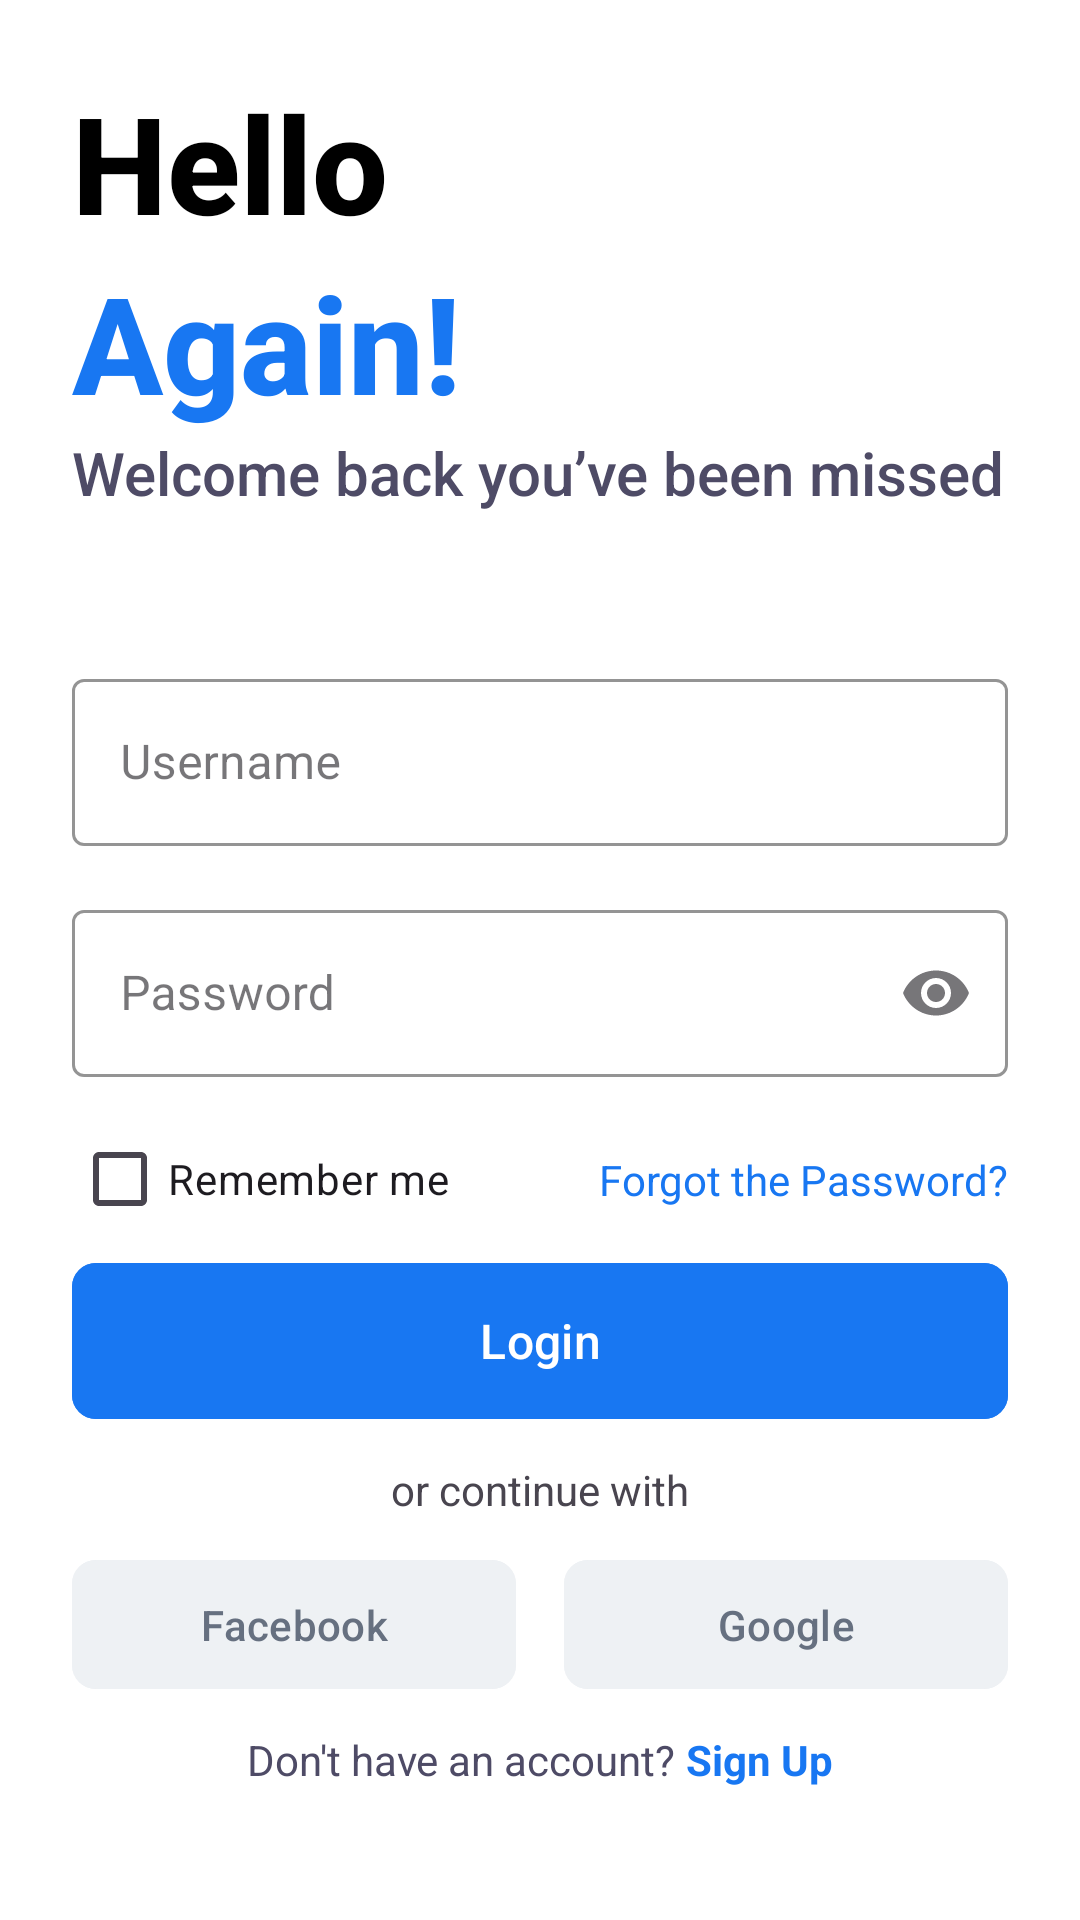

Reconstruct the res/layout file that produces this screen, plus the resources it refers to.
<!-- AndroidManifest.xml: application theme Theme.SocialNetwork -->
<!-- res/layout/fragment_login.xml -->
<?xml version="1.0" encoding="utf-8"?>
<ScrollView xmlns:android="http://schemas.android.com/apk/res/android"
    xmlns:app="http://schemas.android.com/apk/res-auto"
    xmlns:tools="http://schemas.android.com/tools"
    android:layout_width="match_parent"
    android:layout_height="match_parent"
    android:background="@color/white"
    android:fillViewport="true"
    tools:context=".ui.auth.login.LoginFragment">

    <androidx.constraintlayout.widget.ConstraintLayout
        android:layout_width="match_parent"
        android:layout_height="wrap_content"
        android:padding="24dp">

        <TextView
            android:id="@+id/tv_headerHello"
            android:layout_width="wrap_content"
            android:layout_height="wrap_content"
            android:fontFamily="sans-serif-medium"
            android:text="Hello"
            android:textColor="@color/black"
            android:textSize="45sp"
            android:textStyle="bold"
            app:layout_constraintStart_toStartOf="parent"
            app:layout_constraintTop_toTopOf="parent" />
        <TextView
            android:id="@+id/tv_headerAgain"
            android:layout_width="wrap_content"
            android:layout_height="wrap_content"
            android:fontFamily="sans-serif-medium"
            android:text="@string/Again"
            android:textColor="@color/blue"
            android:textSize="45sp"
            android:textStyle="bold"
            app:layout_constraintStart_toStartOf="parent"
            app:layout_constraintTop_toBottomOf="@id/tv_headerHello" />
        <TextView
            android:id="@+id/tv_headerWelcome"
            android:layout_width="wrap_content"
            android:layout_height="wrap_content"
            android:fontFamily="sans-serif-medium"
            android:text="@string/Welcome"
            android:textColor="@color/grey"
            android:textSize="20sp"
            app:layout_constraintStart_toStartOf="parent"
            app:layout_constraintTop_toBottomOf="@id/tv_headerAgain" />

        
        <com.google.android.material.textfield.TextInputLayout
            android:id="@+id/til_username"
            style="@style/Widget.MaterialComponents.TextInputLayout.OutlinedBox"
            android:layout_width="0dp"
            android:layout_height="wrap_content"
            android:layout_marginTop="50dp"
            android:hint="Username"
            app:boxStrokeColor="@color/blue"
            app:hintTextColor="@color/blue"
            app:layout_constraintEnd_toEndOf="parent"
            app:layout_constraintStart_toStartOf="parent"
            app:layout_constraintTop_toBottomOf="@id/tv_headerWelcome">

            <com.google.android.material.textfield.TextInputEditText
                android:id="@+id/et_username"
                android:layout_width="match_parent"
                android:layout_height="wrap_content"
                android:inputType="textPersonName" />
        </com.google.android.material.textfield.TextInputLayout>

        
        <com.google.android.material.textfield.TextInputLayout
            android:id="@+id/til_password"
            style="@style/Widget.MaterialComponents.TextInputLayout.OutlinedBox"
            android:layout_width="0dp"
            android:layout_height="wrap_content"
            android:layout_marginTop="16dp"
            android:hint="Password"
            app:boxStrokeColor="@color/blue"
            app:hintTextColor="@color/blue"
            app:endIconMode="password_toggle"
            app:layout_constraintEnd_toEndOf="parent"
            app:layout_constraintStart_toStartOf="parent"
            app:layout_constraintTop_toBottomOf="@id/til_username">

            <com.google.android.material.textfield.TextInputEditText
                android:id="@+id/et_password"
                android:layout_width="match_parent"
                android:layout_height="wrap_content"
                android:inputType="textPassword" />
        </com.google.android.material.textfield.TextInputLayout>

        <CheckBox
            android:id="@+id/cb_remember_me"
            android:layout_width="0dp"
            android:layout_height="wrap_content"
            android:text="Remember me"
            android:layout_marginTop="10dp"
            app:layout_constraintStart_toStartOf="parent"
            app:layout_constraintTop_toBottomOf="@+id/til_password" />

        <TextView
            android:id="@+id/tv_forgot_password"
            android:layout_width="wrap_content"
            android:layout_height="wrap_content"
            android:text="Forgot the Password?"
            android:textColor="@color/blue"
            app:layout_constraintEnd_toEndOf="parent"
            app:layout_constraintTop_toTopOf="@+id/cb_remember_me"
            app:layout_constraintBottom_toBottomOf="@+id/cb_remember_me"
            />

        
        <com.google.android.material.button.MaterialButton
            android:id="@+id/btn_login"
            android:layout_width="0dp"
            android:layout_height="60dp"
            android:text="Login"
            android:textAllCaps="false"
            android:textSize="16sp"
            android:backgroundTint="@color/blue"
            app:cornerRadius="8dp"
            app:layout_constraintEnd_toEndOf="parent"
            app:layout_constraintStart_toStartOf="parent"
            app:layout_constraintTop_toBottomOf="@id/cb_remember_me" />

        <ProgressBar
            android:id="@+id/progress_bar"
            android:layout_width="wrap_content"
            android:layout_height="wrap_content"
            android:visibility="gone"
            app:layout_constraintBottom_toBottomOf="@id/btn_login"
            app:layout_constraintEnd_toEndOf="@id/btn_login"
            app:layout_constraintStart_toStartOf="@id/btn_login"
            app:layout_constraintTop_toTopOf="@id/btn_login"
            tools:visibility="visible" />

        <TextView
            android:id="@+id/tv_or_continue_with"
            android:layout_width="wrap_content"
            android:layout_height="wrap_content"
            android:layout_marginTop="10dp"
            android:text="or continue with"
            app:layout_constraintTop_toBottomOf="@id/btn_login"
            app:layout_constraintStart_toStartOf="parent"
            app:layout_constraintEnd_toEndOf="parent" />

        <LinearLayout
            android:id="@+id/ll_social_buttons"
            android:layout_width="match_parent"
            android:layout_height="wrap_content"
            android:orientation="horizontal"
            android:gravity="center"
            android:layout_marginTop="10dp"
            app:layout_constraintTop_toBottomOf="@id/tv_or_continue_with"
            app:layout_constraintStart_toStartOf="parent"
            app:layout_constraintEnd_toEndOf="parent">
            
            <com.google.android.material.button.MaterialButton
                android:id="@+id/btn_facebook"
                android:layout_width="match_parent"
                android:layout_height="wrap_content"
                android:text="Facebook"
                android:layout_weight="1"
                app:iconTint="@null"
                app:icon="@drawable/fb_icon"
                app:iconGravity="start"
                android:backgroundTint="@color/icon_grey_button"
                android:textColor="@color/icon_grey_text"
                android:layout_marginEnd="8dp"
                android:paddingStart="24dp"
                android:paddingEnd="24dp"
                android:paddingTop="12dp"
                android:paddingBottom="12dp"
                app:cornerRadius="8dp" />

            
            <com.google.android.material.button.MaterialButton
                android:id="@+id/btn_google"
                android:layout_width="match_parent"
                android:layout_height="wrap_content"
                android:text="Google"
                android:layout_weight="1"
                app:iconTint="@null"
                app:icon="@drawable/gg_icon"
                app:iconGravity="start"
                android:backgroundTint="@color/icon_grey_button"
                android:textColor="@color/icon_grey_text"
                android:layout_marginStart="8dp"
                android:paddingStart="24dp"
                android:paddingEnd="24dp"
                android:paddingTop="12dp"
                android:paddingBottom="12dp"
                app:cornerRadius="8dp" />

        </LinearLayout>

        
        <LinearLayout
            android:layout_width="wrap_content"
            android:layout_height="wrap_content"
            android:orientation="horizontal"
            android:layout_marginTop="10dp"
            app:layout_constraintEnd_toEndOf="parent"
            app:layout_constraintStart_toStartOf="parent"
            app:layout_constraintTop_toBottomOf="@id/ll_social_buttons">

            <TextView
                android:layout_width="wrap_content"
                android:layout_height="wrap_content"
                android:text="Don't have an account? "
                android:textColor="@color/grey" />

            <TextView
                android:id="@+id/tv_sign_up"
                android:layout_width="wrap_content"
                android:layout_height="wrap_content"
                android:text="Sign Up"
                android:textColor="@color/blue"
                android:textStyle="bold" />
        </LinearLayout>

    </androidx.constraintlayout.widget.ConstraintLayout>
</ScrollView>
<!-- resources referenced by this layout -->
<resources>
  <color name="black">#FF000000</color>
  <color name="blue">#1877F2</color>
  <color name="grey">#4E4B66</color>
  <color name="icon_grey_button">#EEF1F4</color>
  <color name="icon_grey_text">#667080</color>
  <color name="white">#FFFFFFFF</color>
  <string name="Again">Again!</string>
  <string name="Welcome">Welcome back you’ve been missed</string>
  <style name="Theme.SocialNetwork" parent="Base.Theme.SocialNetwork" />
  <style name="Base.Theme.SocialNetwork" parent="Theme.Material3.DayNight.NoActionBar">
          
          
          <item name="android:statusBarColor">@color/black</item>
      </style>
</resources>
